Run: headless pygame with SDL's dummy video driver; simulated clock (each Clock.tick advances the game by its frame time, no real sleeping); random seed 0; keys injected as events and as key.get_pressed() state; no mouse input.
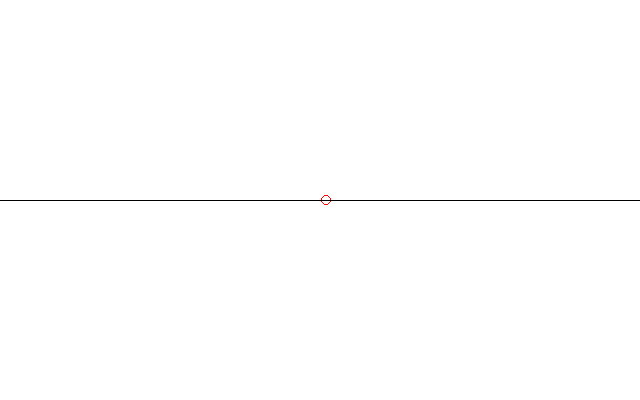
Frame 1 of 4 · flips 1–60 · no input
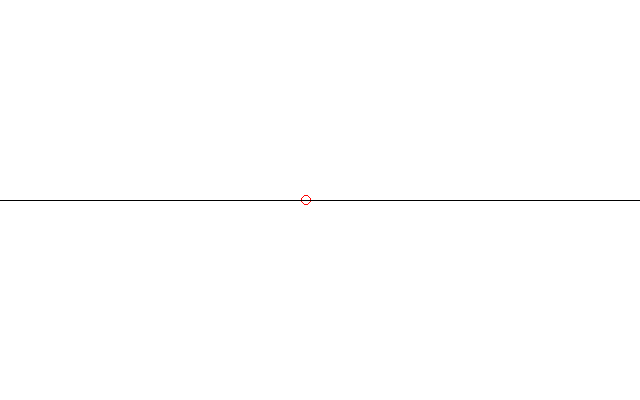
Frame 2 of 4 · flips 61–180 · tapped SPACE, RETURN · held RIGHT (→), D
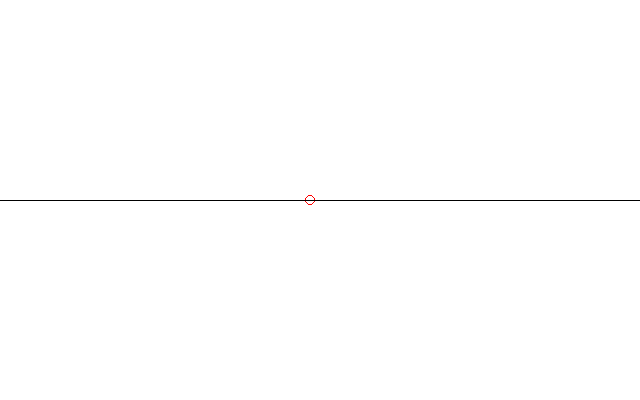
Frame 3 of 4 · flips 181–300 · held DOWN (↓), S
Frame 4 of 4 · flips 301–420 · held LEFT (←), A, UP (↑), W · screen unchanged from frame 3, image omitted

The pygame program that drew these frames:

# -*- coding: utf-8 -*-
"""
Created on Wed Nov 29 16:12:41 2017

@author: Hunbeom Bak

건우형이 올린 예제 수정함
"""

import pygame
import random


class Main :
    
    def __init__(self) :
        
        self.BLACK = (0, 0, 0)                  # 검은색 
        self.WHITE = (255, 255, 255)            # 흰색
        self.RED   = (255, 0, 0)                # 붉은색
        
        self.screen_width   = 640               # 화면 가로 길이
        self.screen_height  = 400               # 화면 세로 길이
        
        self.done = False                       # 게임 플레이 변수 
        
        # 파이게임 화면 설정
        self.screen = pygame.display.set_mode([self.screen_width, self.screen_height])
          
    def initializeGame(self) :
        
        r=320 # 초기위치=중심
        
        # 종료 이벤트가 발생할 때까지 업데이트 !
        while not self.done:
             
            for event in pygame.event.get():
                if event.type == pygame.QUIT:
                    self.done = True
                    pygame.quit()           
            self.screen.fill(self.WHITE)        # 배경은 흰색
            
            a=random.choice([0,1]) #0과 1중 하나 선택=확률 1/2
           
            if a==1:
                r=r+1 #앞으로 한칸
            else :
                r=r-1 #뒤로 한칸
                
            
            self.drawCircle(r)                    # 원 그리기
            
            self.drawLine()                       #선 그리기
            
            if r==640 or r==0:                      #양쪽 끝에 도달하면 종료
                self.done = True
            
            pygame.display.flip()               # 화면 업데이트
            
    def drawCircle(self,r) :
         pygame.draw.circle(self.screen,self.RED,(r,200),5,1)
         
    def drawLine(self):
         pygame.draw.line(self.screen,self.BLACK,(0,200),(640,200),1)
       
pygame.init()                                   # 파이게임 모듈 초기화
game = Main()                                   # Main 인스턴스 생성 
game.initializeGame()                           # 게임화면 실행 ! 
